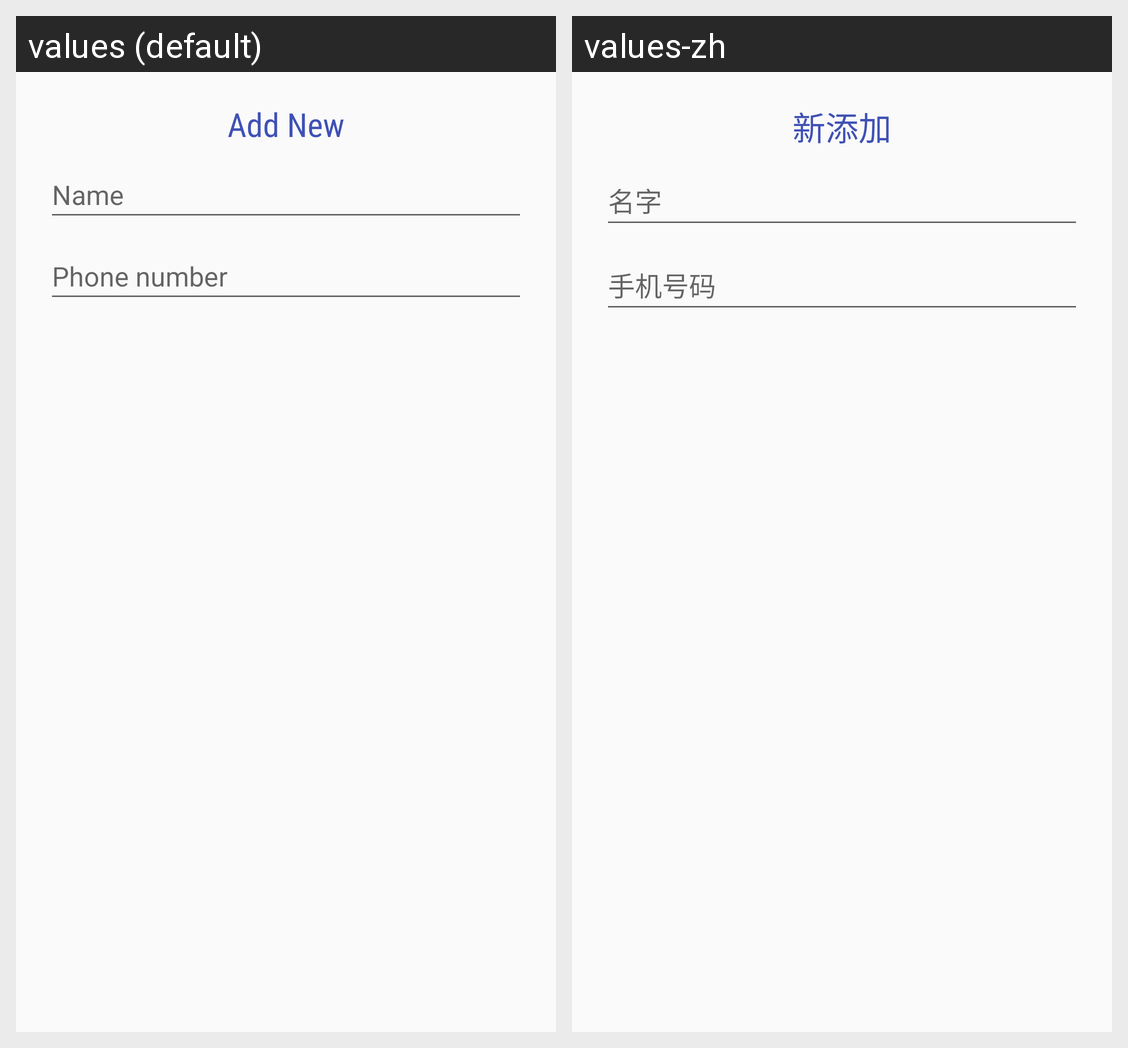

Strings drawn on this Android screen and how each of the app's shown locales translates them:
Android screen res/layout/add_contact_layout.xml rendered under 2 locales, left to right: values (default), values-zh. Device: Nexus 5 (rendered at 1080×1920; each locale shown at half size, 540×960, under a caption strip naming it); theme AppTheme.
Strings drawn on this screen, with the default value and each locale's value (text and hints the layout hard-codes, and strings that could not be matched under every locale, appear in the picture but are not listed):

add.contact
  values: Add New
  values-zh: 新添加

name
  values: Name
  values-zh: 名字

phone.number
  values: Phone number
  values-zh: 手机号码
